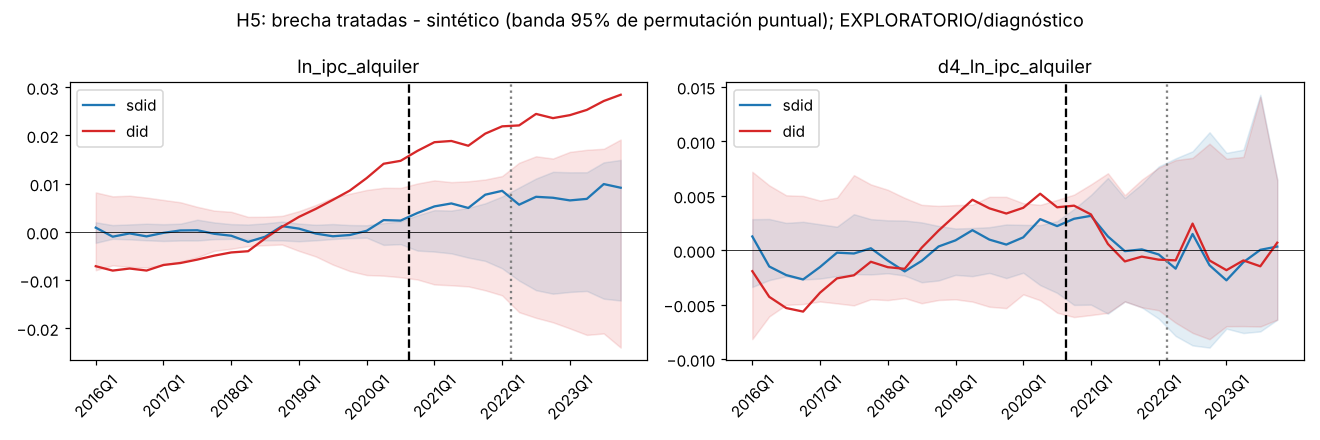

The table this chart was drawn from, first rows:
resultado, metodo, periodo, fase, e, banda_inf, banda_sup
ln_ipc_alquiler, sdid, 2016Q1, pre, 0.0008899, -0.002255, 0.002
ln_ipc_alquiler, sdid, 2016Q2, pre, -0.0009809, -0.001417, 0.001421
ln_ipc_alquiler, sdid, 2016Q3, pre, -0.0003042, -0.001542, 0.001564
ln_ipc_alquiler, sdid, 2016Q4, pre, -0.0009186, -0.001734, 0.001708
ln_ipc_alquiler, sdid, 2017Q1, pre, -0.0001889, -0.001873, 0.0016
ln_ipc_alquiler, sdid, 2017Q2, pre, 0.0003089, -0.001774, 0.001712
ln_ipc_alquiler, sdid, 2017Q3, pre, 0.000346, -0.001777, 0.002541
ln_ipc_alquiler, sdid, 2017Q4, pre, -0.0003827, -0.001494, 0.001974
ln_ipc_alquiler, sdid, 2018Q1, pre, -0.0007858, -0.001435, 0.001626
ln_ipc_alquiler, sdid, 2018Q2, pre, -0.002061, -0.001486, 0.001537
ln_ipc_alquiler, sdid, 2018Q3, pre, -0.0009923, -0.001762, 0.001779
ln_ipc_alquiler, sdid, 2018Q4, pre, 0.001207, -0.001761, 0.002144
ln_ipc_alquiler, sdid, 2019Q1, pre, 0.0006868, -0.001931, 0.001735
ln_ipc_alquiler, sdid, 2019Q2, pre, -0.0003416, -0.001734, 0.001488
ln_ipc_alquiler, sdid, 2019Q3, pre, -0.0008942, -0.001469, 0.001636
ln_ipc_alquiler, sdid, 2019Q4, pre, -0.0006369, -0.001272, 0.001434
ln_ipc_alquiler, sdid, 2020Q1, pre, 0.0002407, -0.001192, 0.001385
ln_ipc_alquiler, sdid, 2020Q2, pre, 0.002455, -0.002684, 0.001838
ln_ipc_alquiler, sdid, 2020Q3, pre, 0.002353, -0.002533, 0.002189
ln_ipc_alquiler, sdid, 2020Q4, tope, 0.003935, -0.003867, 0.003459
ln_ipc_alquiler, sdid, 2021Q1, tope, 0.005296, -0.004072, 0.004521
ln_ipc_alquiler, sdid, 2021Q2, tope, 0.005909, -0.004449, 0.004428
ln_ipc_alquiler, sdid, 2021Q3, tope, 0.004972, -0.005318, 0.005001
ln_ipc_alquiler, sdid, 2021Q4, tope, 0.007721, -0.006007, 0.005936
ln_ipc_alquiler, sdid, 2022Q1, tope, 0.008526, -0.007548, 0.007359
ln_ipc_alquiler, sdid, 2022Q2, post_anulacion, 0.005651, -0.01009, 0.009214
ln_ipc_alquiler, sdid, 2022Q3, post_anulacion, 0.007288, -0.01208, 0.01107
ln_ipc_alquiler, sdid, 2022Q4, post_anulacion, 0.00709, -0.0128, 0.01246
ln_ipc_alquiler, sdid, 2023Q1, post_anulacion, 0.00654, -0.01244, 0.01237
ln_ipc_alquiler, sdid, 2023Q2, post_anulacion, 0.006856, -0.01224, 0.01238
ln_ipc_alquiler, sdid, 2023Q3, post_anulacion, 0.009926, -0.01384, 0.01443
ln_ipc_alquiler, sdid, 2023Q4, post_anulacion, 0.009167, -0.01422, 0.01493
ln_ipc_alquiler, did, 2016Q1, pre, -0.007106, -0.007935, 0.008193
ln_ipc_alquiler, did, 2016Q2, pre, -0.008014, -0.006922, 0.007379
ln_ipc_alquiler, did, 2016Q3, pre, -0.007585, -0.007274, 0.007513
ln_ipc_alquiler, did, 2016Q4, pre, -0.008006, -0.007363, 0.007126
ln_ipc_alquiler, did, 2017Q1, pre, -0.006849, -0.006828, 0.006633
ln_ipc_alquiler, did, 2017Q2, pre, -0.006442, -0.006123, 0.006154
ln_ipc_alquiler, did, 2017Q3, pre, -0.005732, -0.005245, 0.0052
ln_ipc_alquiler, did, 2017Q4, pre, -0.004911, -0.003914, 0.004422
ln_ipc_alquiler, did, 2018Q1, pre, -0.004252, -0.003488, 0.00418
ln_ipc_alquiler, did, 2018Q2, pre, -0.003994, -0.002935, 0.003123
ln_ipc_alquiler, did, 2018Q3, pre, -0.00135, -0.002741, 0.00315
ln_ipc_alquiler, did, 2018Q4, pre, 0.001048, -0.002608, 0.003328
ln_ipc_alquiler, did, 2019Q1, pre, 0.003123, -0.003938, 0.004314
ln_ipc_alquiler, did, 2019Q2, pre, 0.004794, -0.005092, 0.005595
ln_ipc_alquiler, did, 2019Q3, pre, 0.006649, -0.006768, 0.00709
ln_ipc_alquiler, did, 2019Q4, pre, 0.008572, -0.00811, 0.007916
ln_ipc_alquiler, did, 2020Q1, pre, 0.01117, -0.008936, 0.008701
ln_ipc_alquiler, did, 2020Q2, pre, 0.01414, -0.009071, 0.009152
ln_ipc_alquiler, did, 2020Q3, pre, 0.01475, -0.009382, 0.00912
ln_ipc_alquiler, did, 2020Q4, tope, 0.01682, -0.009866, 0.01005
ln_ipc_alquiler, did, 2021Q1, tope, 0.01861, -0.01089, 0.0107
ln_ipc_alquiler, did, 2021Q2, tope, 0.01886, -0.01106, 0.01033
ln_ipc_alquiler, did, 2021Q3, tope, 0.01787, -0.01129, 0.0105
ln_ipc_alquiler, did, 2021Q4, tope, 0.02038, -0.0121, 0.01087
ln_ipc_alquiler, did, 2022Q1, tope, 0.0219, -0.01315, 0.01159
ln_ipc_alquiler, did, 2022Q2, post_anulacion, 0.02209, -0.01664, 0.01434
ln_ipc_alquiler, did, 2022Q3, post_anulacion, 0.02447, -0.01781, 0.01569
ln_ipc_alquiler, did, 2022Q4, post_anulacion, 0.0236, -0.01874, 0.01522
... 68 more rows
